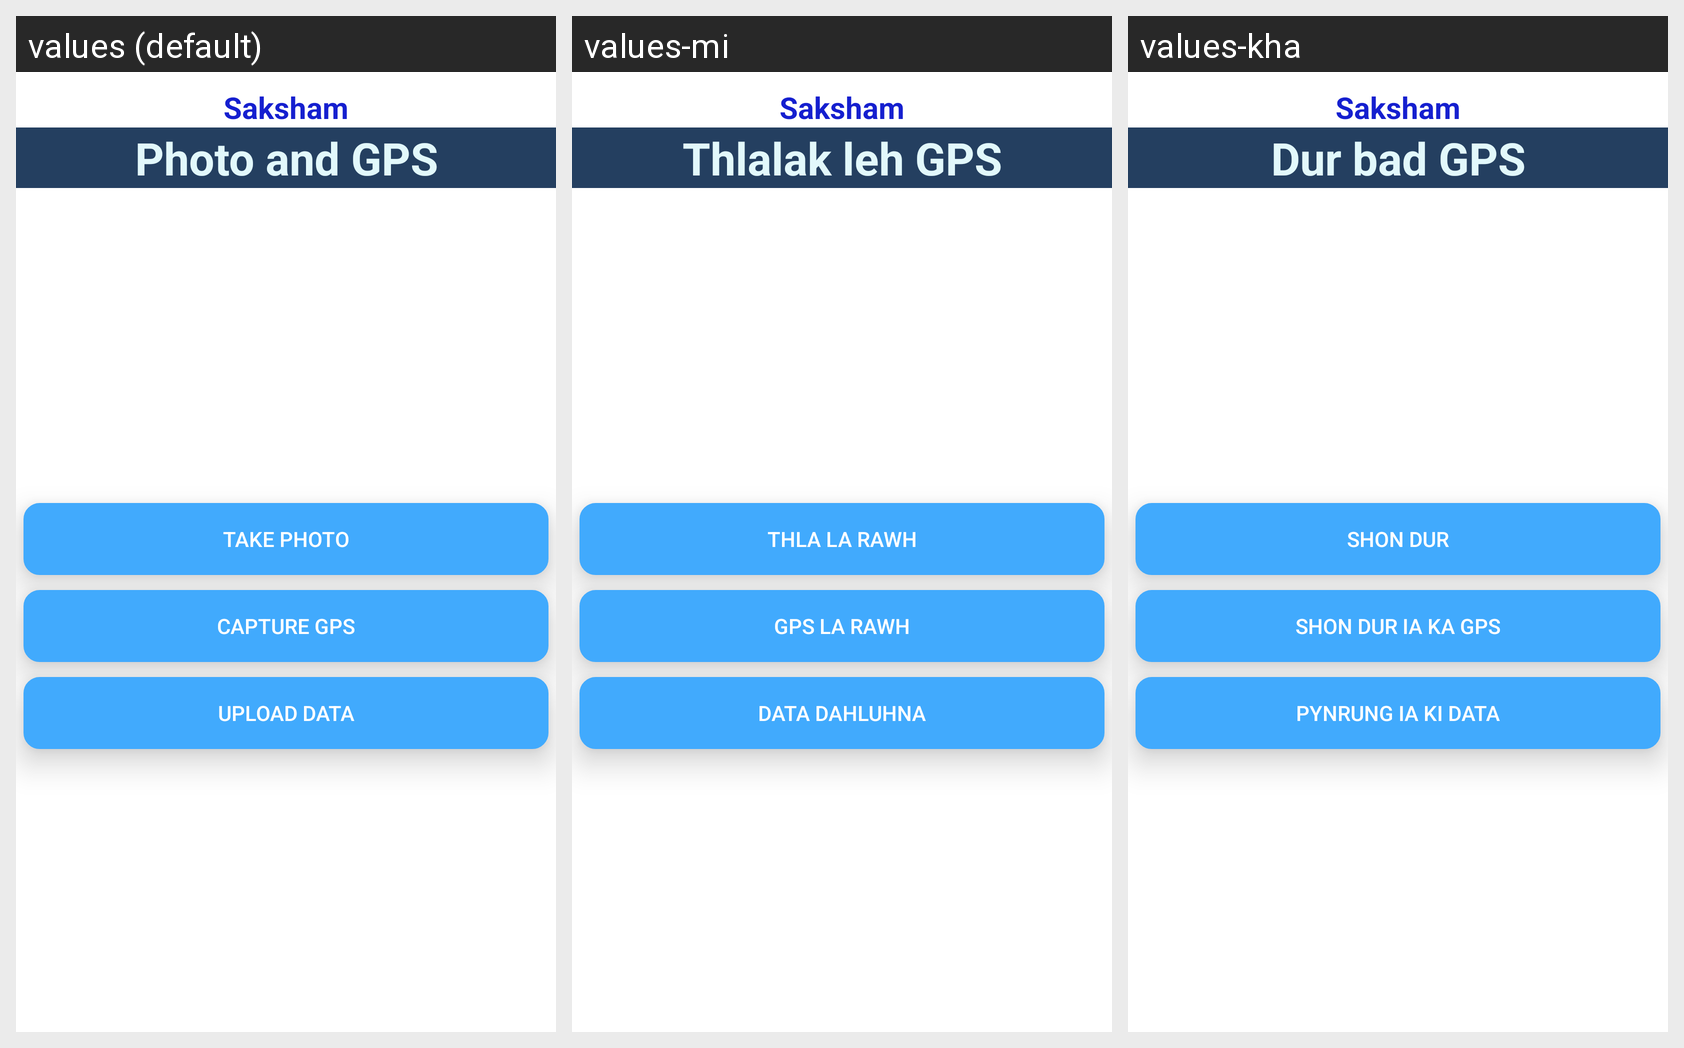

The Android screen above is rendered under several locales of the same app. Produce the string resources it draws, with the default and per-locale values.
Android screen res/layout/photo_gps.xml rendered under 3 locales, left to right: values (default), values-mi, values-kha. Device: Nexus 5 (rendered at 1080×1920; each locale shown at half size, 540×960, under a caption strip naming it); theme AppTheme.
Other locales in the repository, not shown: values-as-rIN, values-bn, values-gu-rIN, values-hi-rIN, values-ml, values-mr-rIN, values-or-rIN, values-pa, values-ta.
Strings drawn on this screen, with the default value and each locale's value (text and hints the layout hard-codes, and strings that could not be matched under every locale, appear in the picture but are not listed):

app_name
  values: Saksham
  values-mi: Saksham
  values-kha: Saksham

photo_gps
  values: Photo and GPS
  values-mi: Thlalak leh GPS
  values-kha: Dur bad GPS

take_photo
  values: Take Photo
  values-mi: Thla la rawh
  values-kha: Shon Dur

capture_gps
  values: Capture GPS
  values-mi: GPS la rawh
  values-kha: Shon dur ia ka GPS

upload_data
  values: Upload Data
  values-mi: Data dahluhna
  values-kha: Pynrung ia ki data
